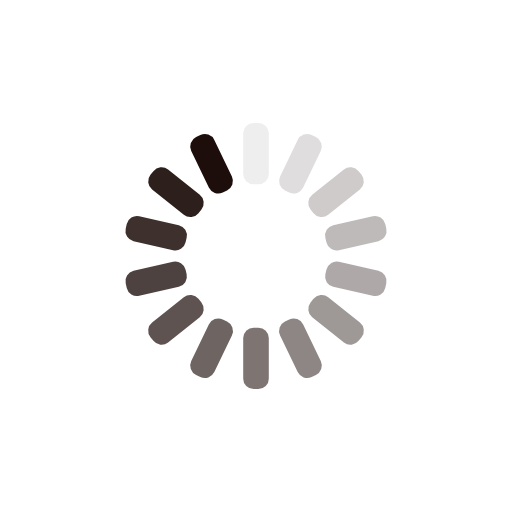
t = 0.00 s
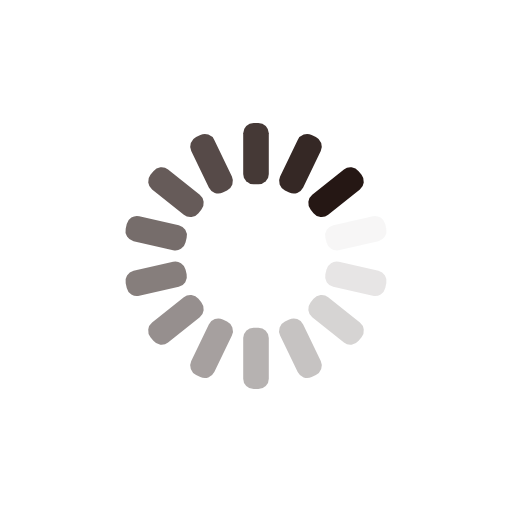
t = 0.30 s
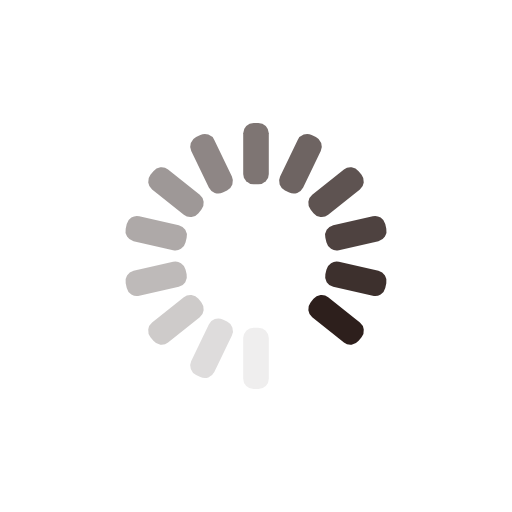
t = 0.60 s
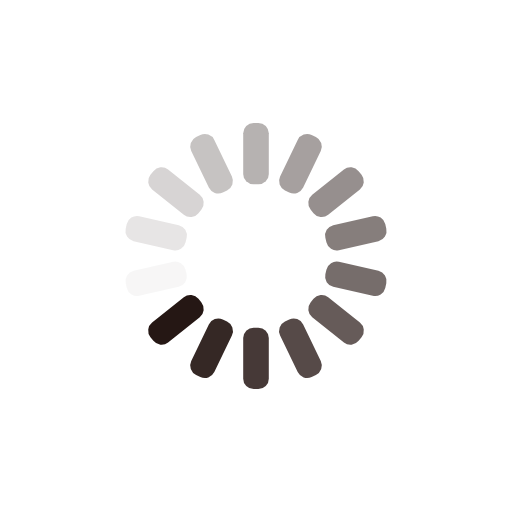
t = 0.90 s

The animated SVG that drew these frames (rendered in a browser with its animation timeline set to each time). Animation: 14 SMIL elements (animate=14); one cycle of 1.21 s, repeats indefinitely.

<?xml version="1.0" encoding="utf-8"?>
<svg xmlns="http://www.w3.org/2000/svg" xmlns:xlink="http://www.w3.org/1999/xlink" style="margin: auto; background: none; display: block; shape-rendering: auto;" width="24px" height="24px" viewBox="0 0 100 100" preserveAspectRatio="xMidYMid">
<g transform="rotate(0 50 50)">
  <rect x="47.5" y="24" rx="2.04" ry="2.04" width="5" height="12" fill="#1d0e0b">
    <animate attributeName="opacity" values="1;0" keyTimes="0;1" dur="1.2048192771084336s" begin="-1.118760757314974s" repeatCount="indefinite"></animate>
  </rect>
</g><g transform="rotate(25.714285714285715 50 50)">
  <rect x="47.5" y="24" rx="2.04" ry="2.04" width="5" height="12" fill="#1d0e0b">
    <animate attributeName="opacity" values="1;0" keyTimes="0;1" dur="1.2048192771084336s" begin="-1.0327022375215145s" repeatCount="indefinite"></animate>
  </rect>
</g><g transform="rotate(51.42857142857143 50 50)">
  <rect x="47.5" y="24" rx="2.04" ry="2.04" width="5" height="12" fill="#1d0e0b">
    <animate attributeName="opacity" values="1;0" keyTimes="0;1" dur="1.2048192771084336s" begin="-0.946643717728055s" repeatCount="indefinite"></animate>
  </rect>
</g><g transform="rotate(77.14285714285714 50 50)">
  <rect x="47.5" y="24" rx="2.04" ry="2.04" width="5" height="12" fill="#1d0e0b">
    <animate attributeName="opacity" values="1;0" keyTimes="0;1" dur="1.2048192771084336s" begin="-0.8605851979345954s" repeatCount="indefinite"></animate>
  </rect>
</g><g transform="rotate(102.85714285714286 50 50)">
  <rect x="47.5" y="24" rx="2.04" ry="2.04" width="5" height="12" fill="#1d0e0b">
    <animate attributeName="opacity" values="1;0" keyTimes="0;1" dur="1.2048192771084336s" begin="-0.774526678141136s" repeatCount="indefinite"></animate>
  </rect>
</g><g transform="rotate(128.57142857142858 50 50)">
  <rect x="47.5" y="24" rx="2.04" ry="2.04" width="5" height="12" fill="#1d0e0b">
    <animate attributeName="opacity" values="1;0" keyTimes="0;1" dur="1.2048192771084336s" begin="-0.6884681583476764s" repeatCount="indefinite"></animate>
  </rect>
</g><g transform="rotate(154.28571428571428 50 50)">
  <rect x="47.5" y="24" rx="2.04" ry="2.04" width="5" height="12" fill="#1d0e0b">
    <animate attributeName="opacity" values="1;0" keyTimes="0;1" dur="1.2048192771084336s" begin="-0.6024096385542168s" repeatCount="indefinite"></animate>
  </rect>
</g><g transform="rotate(180 50 50)">
  <rect x="47.5" y="24" rx="2.04" ry="2.04" width="5" height="12" fill="#1d0e0b">
    <animate attributeName="opacity" values="1;0" keyTimes="0;1" dur="1.2048192771084336s" begin="-0.5163511187607572s" repeatCount="indefinite"></animate>
  </rect>
</g><g transform="rotate(205.71428571428572 50 50)">
  <rect x="47.5" y="24" rx="2.04" ry="2.04" width="5" height="12" fill="#1d0e0b">
    <animate attributeName="opacity" values="1;0" keyTimes="0;1" dur="1.2048192771084336s" begin="-0.4302925989672977s" repeatCount="indefinite"></animate>
  </rect>
</g><g transform="rotate(231.42857142857142 50 50)">
  <rect x="47.5" y="24" rx="2.04" ry="2.04" width="5" height="12" fill="#1d0e0b">
    <animate attributeName="opacity" values="1;0" keyTimes="0;1" dur="1.2048192771084336s" begin="-0.3442340791738382s" repeatCount="indefinite"></animate>
  </rect>
</g><g transform="rotate(257.14285714285717 50 50)">
  <rect x="47.5" y="24" rx="2.04" ry="2.04" width="5" height="12" fill="#1d0e0b">
    <animate attributeName="opacity" values="1;0" keyTimes="0;1" dur="1.2048192771084336s" begin="-0.2581755593803786s" repeatCount="indefinite"></animate>
  </rect>
</g><g transform="rotate(282.85714285714283 50 50)">
  <rect x="47.5" y="24" rx="2.04" ry="2.04" width="5" height="12" fill="#1d0e0b">
    <animate attributeName="opacity" values="1;0" keyTimes="0;1" dur="1.2048192771084336s" begin="-0.1721170395869191s" repeatCount="indefinite"></animate>
  </rect>
</g><g transform="rotate(308.57142857142856 50 50)">
  <rect x="47.5" y="24" rx="2.04" ry="2.04" width="5" height="12" fill="#1d0e0b">
    <animate attributeName="opacity" values="1;0" keyTimes="0;1" dur="1.2048192771084336s" begin="-0.08605851979345955s" repeatCount="indefinite"></animate>
  </rect>
</g><g transform="rotate(334.2857142857143 50 50)">
  <rect x="47.5" y="24" rx="2.04" ry="2.04" width="5" height="12" fill="#1d0e0b">
    <animate attributeName="opacity" values="1;0" keyTimes="0;1" dur="1.2048192771084336s" begin="0s" repeatCount="indefinite"></animate>
  </rect>
</g>
<!-- [ldio] generated by https://loading.io/ --></svg>